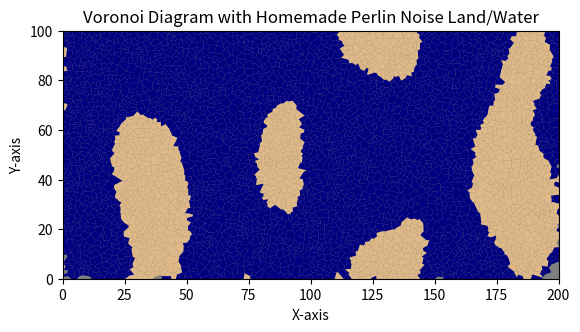

Source code (Python):
import numpy as np
from scipy.spatial import Voronoi
import matplotlib.pyplot as plt
import random

# Function to generate Perlin noise
def perlin_noise(x, y, seed=0):
    random.seed(seed)
    
    def fade(t):
        return t * t * t * (t * (t * 6 - 15) + 10)

    def lerp(t, a, b):
        return a + t * (b - a)

    def grad(hash, x, y):
        h = hash & 15
        u = x if h < 8 else y
        v = y if h < 8 else x
        return ((h & 1) * u + (h & 2) * -u + (h & 4) * v + (h & 8) * -v)

    p = list(range(512))
    random.shuffle(p)
    p += p

    X = int(x) & 255
    Y = int(y) & 255

    x -= int(x)
    y -= int(y)

    u = fade(x)
    v = fade(y)

    A = p[X] + Y
    B = p[X + 1] + Y

    return lerp(v, lerp(u, grad(p[A], x, y),
                     grad(p[B], x - 1, y)),
                lerp(u, grad(p[A + 1], x, y - 1),
                     grad(p[B + 1], x - 1, y - 1)))

# Generate 10,000 random points within a rectangle
np.random.seed(0)
num_points = 10000
x_min, x_max = 0, 200
y_min, y_max = 0, 100
points = np.random.uniform(x_min, x_max, (num_points, 2))

# Compute the Voronoi diagram
vor = Voronoi(points)

# Create a gray background
fig, ax = plt.subplots()
ax.set_xlim(x_min, x_max)
ax.set_ylim(y_min, y_max)
ax.set_facecolor('gray')

# Perlin Noise Parameters
scale = 50  # Adjust the scale to control the noise granularity
water_percentage = 0.5  # Percentage of water cells

# Initialize the land/water data
land_water_data = np.zeros(len(vor.regions) - 1)  # Adjust size

# Generate Perlin noise values for each Voronoi cell
for i, region in enumerate(vor.regions[:-1]):  # Iterate up to len(regions) - 1
    if not -1 in region and len(region) > 0:
        polygon = [vor.vertices[i] for i in region]
        centroid = np.mean(polygon, axis=0)
        # Use the homemade Perlin noise to determine land/water
        noise_value = perlin_noise(centroid[0] / scale, centroid[1] / scale)
        if noise_value > (1 - water_percentage):  # Adjust threshold based on water percentage
            land_water_data[i] = 1  # Land
        else:
            land_water_data[i] = 0  # Water

# Plot Voronoi regions with land and water colors
for i, region in enumerate(vor.regions[:-1]):  # Iterate up to len(regions) - 1
    if not -1 in region and len(region) > 0:
        polygon = [vor.vertices[i] for i in region]
        if land_water_data[i] == 1:
            ax.fill(*zip(*polygon), edgecolor='none', lw=1, facecolor='burlywood')  # Land
        else:
            ax.fill(*zip(*polygon), edgecolor='none', lw=1, facecolor='navy')  # Darker blue for Water

# Remove blue dots at Voronoi vertices
ax.plot(vor.vertices[:, 0], vor.vertices[:, 1], 'bo', markersize=0)

plt.gca().set_aspect('equal', adjustable='box')
plt.title('Voronoi Diagram with Homemade Perlin Noise Land/Water')
plt.xlabel('X-axis')
plt.ylabel('Y-axis')
plt.show()
